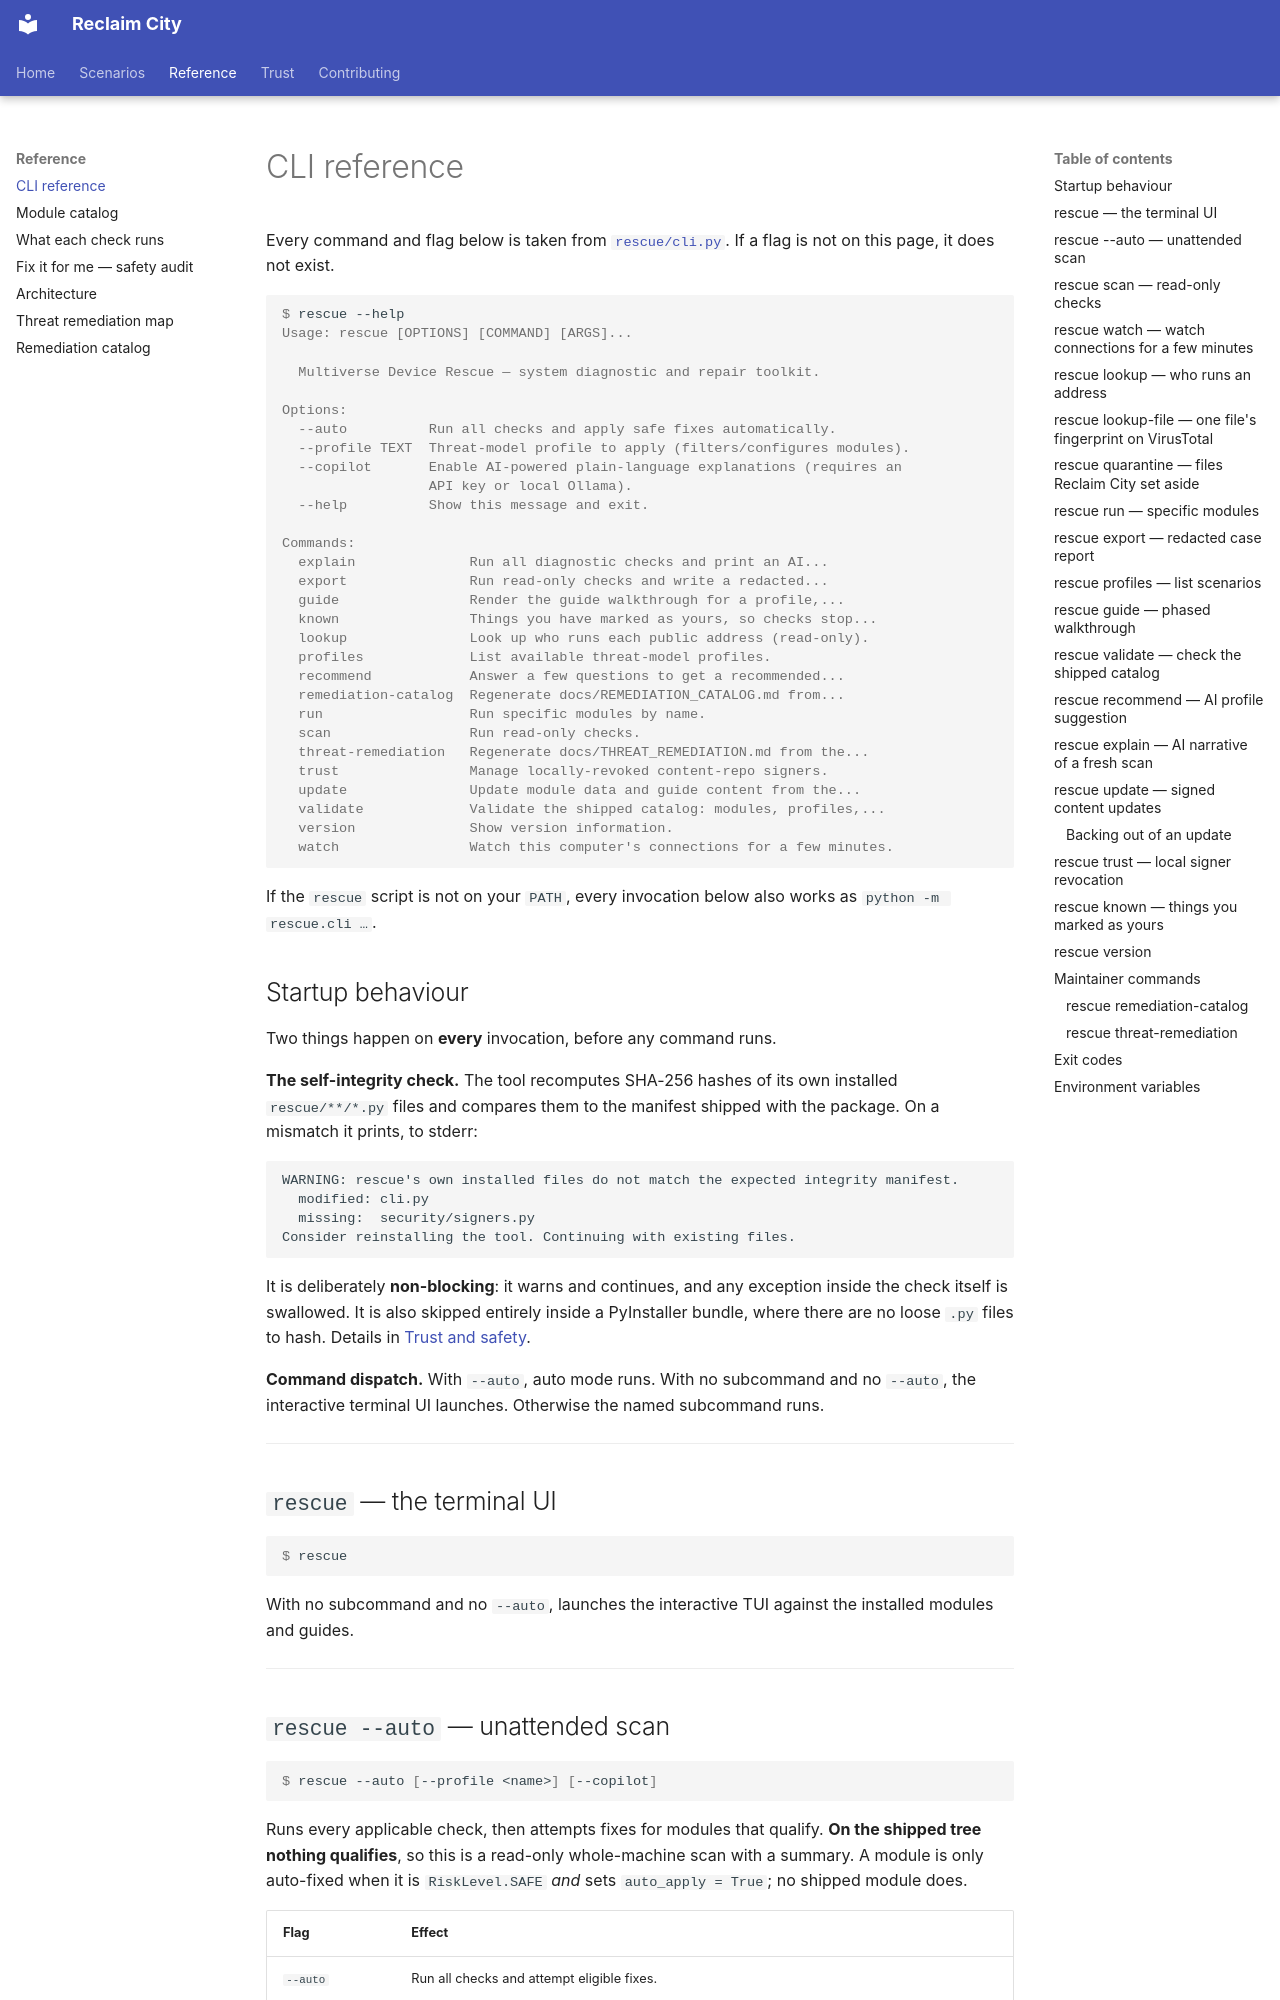

repository: lizTheDeveloper/multiverse-device-rescue · page: cli/index.html · generator: mkdocs

# CLI reference

Every command and flag below is taken from
[`rescue/cli.py`](https://github.com/lizTheDeveloper/multiverse-device-rescue/blob/main/rescue/cli.py).
If a flag is not on this page, it does not exist.

```console
$ rescue --help
Usage: rescue [OPTIONS] [COMMAND] [ARGS]...

  Multiverse Device Rescue — system diagnostic and repair toolkit.

Options:
  --auto          Run all checks and apply safe fixes automatically.
  --profile TEXT  Threat-model profile to apply (filters/configures modules).
  --copilot       Enable AI-powered plain-language explanations (requires an
                  API key or local Ollama).
  --help          Show this message and exit.

Commands:
  explain              Run all diagnostic checks and print an AI...
  export               Run read-only checks and write a redacted...
  guide                Render the guide walkthrough for a profile,...
  known                Things you have marked as yours, so checks stop...
  lookup               Look up who runs each public address (read-only).
  profiles             List available threat-model profiles.
  recommend            Answer a few questions to get a recommended...
  remediation-catalog  Regenerate docs/REMEDIATION_CATALOG.md from...
  run                  Run specific modules by name.
  scan                 Run read-only checks.
  threat-remediation   Regenerate docs/THREAT_REMEDIATION.md from the...
  trust                Manage locally-revoked content-repo signers.
  update               Update module data and guide content from the...
  validate             Validate the shipped catalog: modules, profiles,...
  version              Show version information.
  watch                Watch this computer's connections for a few minutes.
```

If the `rescue` script is not on your `PATH`, every invocation below also works
as `python -m rescue.cli …`.

## Startup behaviour

Two things happen on **every** invocation, before any command runs.

**The self-integrity check.** The tool recomputes SHA-256 hashes of its own
installed `rescue/**/*.py` files and compares them to the manifest shipped with
the package. On a mismatch it prints, to stderr:

```text
WARNING: rescue's own installed files do not match the expected integrity manifest.
  modified: cli.py
  missing:  security/signers.py
Consider reinstalling the tool. Continuing with existing files.
```

It is deliberately **non-blocking**: it warns and continues, and any exception
inside the check itself is swallowed. It is also skipped entirely inside a
PyInstaller bundle, where there are no loose `.py` files to hash. Details in
[Trust and safety](trust-and-safety.md#the-self-integrity-manifest).

**Command dispatch.** With `--auto`, auto mode runs. With no subcommand and no
`--auto`, the interactive terminal UI launches. Otherwise the named subcommand
runs.

---

## `rescue` — the terminal UI

```console
$ rescue
```

With no subcommand and no `--auto`, launches the interactive TUI against the
installed modules and guides.

---
